Run: headless pygame with SDL's dummy video driver; simulated clock (each Clock.tick advances the game by its frame time, no real sleeping); random seed 0; keys injected as events and as key.get_pressed() state; no mouse input.
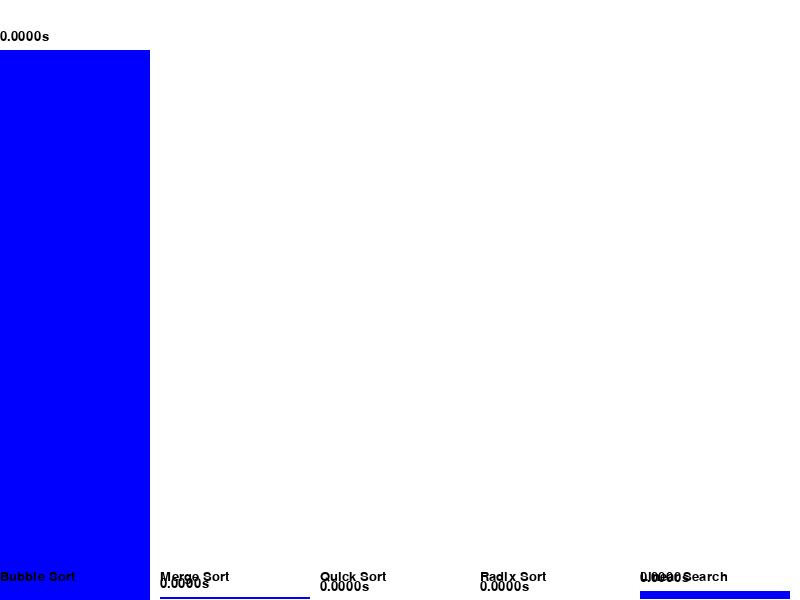
Frame 1 of 4 · flips 1–60 · no input
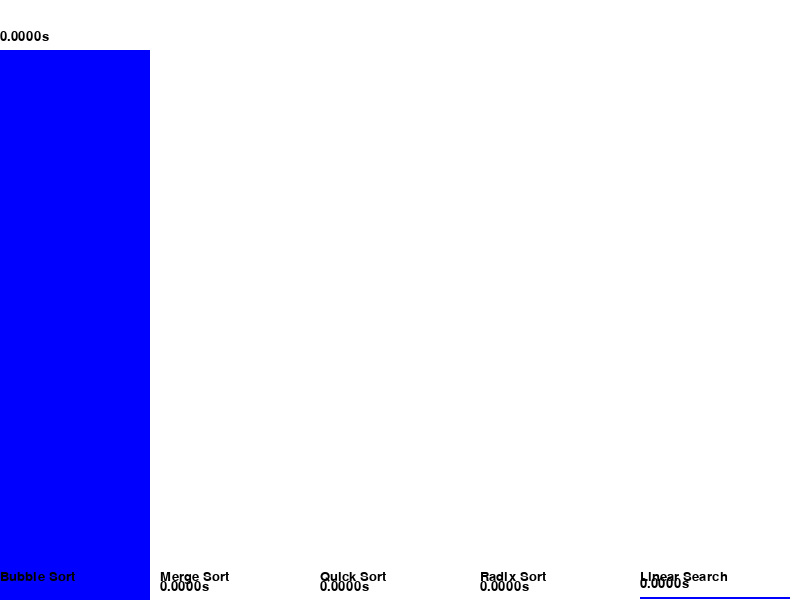
Frame 2 of 4 · flips 61–180 · tapped SPACE, RETURN · held RIGHT (→), D
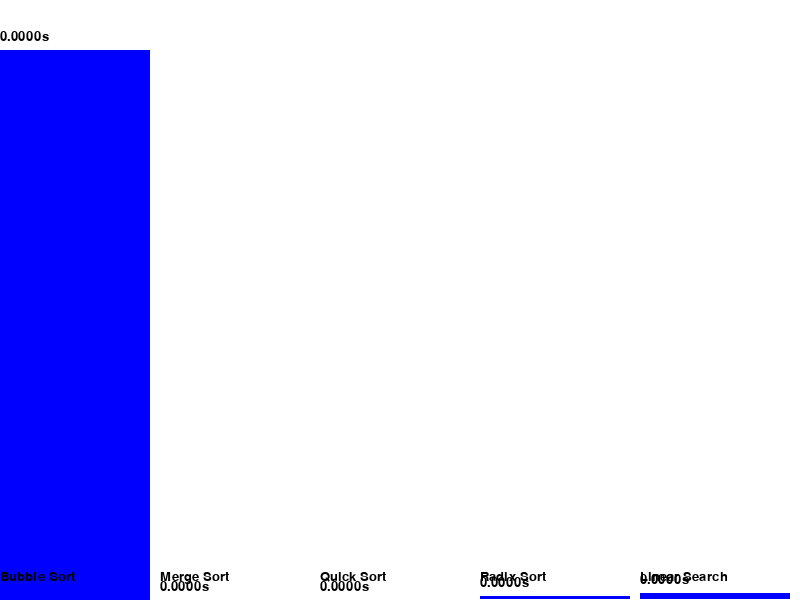
Frame 3 of 4 · flips 181–300 · held DOWN (↓), S
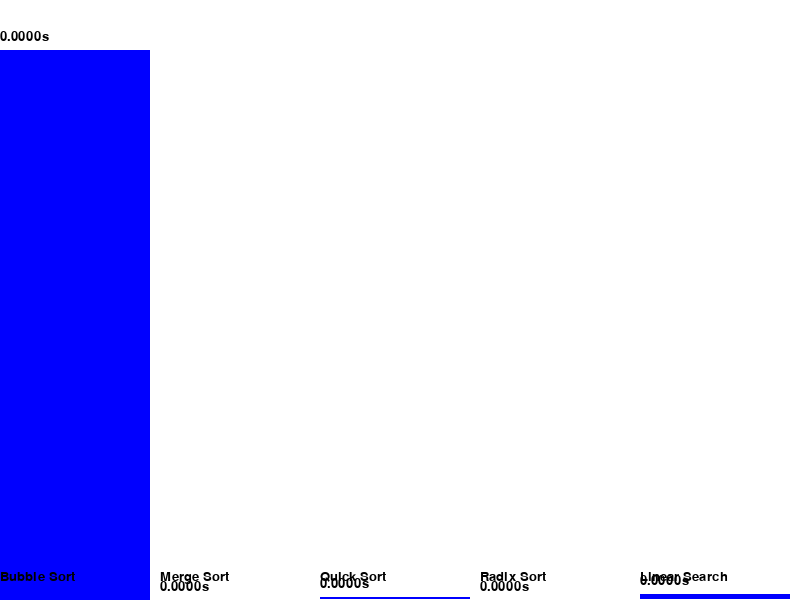
Frame 4 of 4 · flips 301–420 · held LEFT (←), A, UP (↑), W

The pygame program that drew these frames:

import pygame
import time
import random

# Initialize Pygame
pygame.init()

# Screen dimensions
width, height = 800, 600
screen = pygame.display.set_mode((width, height))
pygame.display.set_caption('Algorithm Efficiency Comparison')

# Define colors
WHITE = (255, 255, 255)
BLACK = (0, 0, 0)
RED = (255, 0, 0)
GREEN = (0, 255, 0)
BLUE = (0, 0, 255)

# Fonts
font = pygame.font.SysFont('Arial', 20)

# Algorithm names
algorithms = ['Bubble Sort', 'Merge Sort', 'Quick Sort', 'Radix Sort', 'Linear Search']

# Dummy sorting functions with timing
def bubble_sort(arr):
    start_time = time.time()
    n = len(arr)
    for i in range(n):
        for j in range(0, n-i-1):
            if arr[j] > arr[j+1]:
                arr[j], arr[j+1] = arr[j+1], arr[j]
    return time.time() - start_time

def merge_sort(arr):
    start_time = time.time()
    # Merge sort code
    return time.time() - start_time

def quick_sort(arr):
    start_time = time.time()
    # Quick sort code
    return time.time() - start_time

def radix_sort(arr):
    start_time = time.time()
    # Radix sort code
    return time.time() - start_time

def linear_search(arr, target):
    start_time = time.time()
    for i in range(len(arr)):
        if arr[i] == target:
            break
    return time.time() - start_time

# Bar graph drawing function
def draw_bar_graph(times):
    screen.fill(WHITE)
    max_time = max(times)
    bar_width = width // len(times)
    for i, time_taken in enumerate(times):
        bar_height = (time_taken / max_time) * (height - 50)
        pygame.draw.rect(screen, BLUE, [i * bar_width, height - bar_height, bar_width - 10, bar_height])
        # Draw the algorithm name
        text = font.render(algorithms[i], True, BLACK)
        screen.blit(text, (i * bar_width, height - 30))
        # Draw the time taken
        time_text = font.render(f'{time_taken:.4f}s', True, BLACK)
        screen.blit(time_text, (i * bar_width, height - bar_height - 20))
    pygame.display.update()

# Main function
def main():
    running = True
    clock = pygame.time.Clock()

    # Generate a random array
    arr = random.sample(range(1, 100), 50)

    # Times taken by each algorithm
    times = [0] * len(algorithms)

    while running:
        for event in pygame.event.get():
            if event.type == pygame.QUIT:
                running = False

        # Run algorithms and record times
        times[0] = bubble_sort(arr[:])
        times[1] = merge_sort(arr[:])
        times[2] = quick_sort(arr[:])
        times[3] = radix_sort(arr[:])
        times[4] = linear_search(arr[:], random.choice(arr))

        # Draw the bar graph with updated times
        draw_bar_graph(times)

        # Control the frame rate
        clock.tick(1)  # Update every second

    pygame.quit()

if __name__ == "__main__":
    main()
